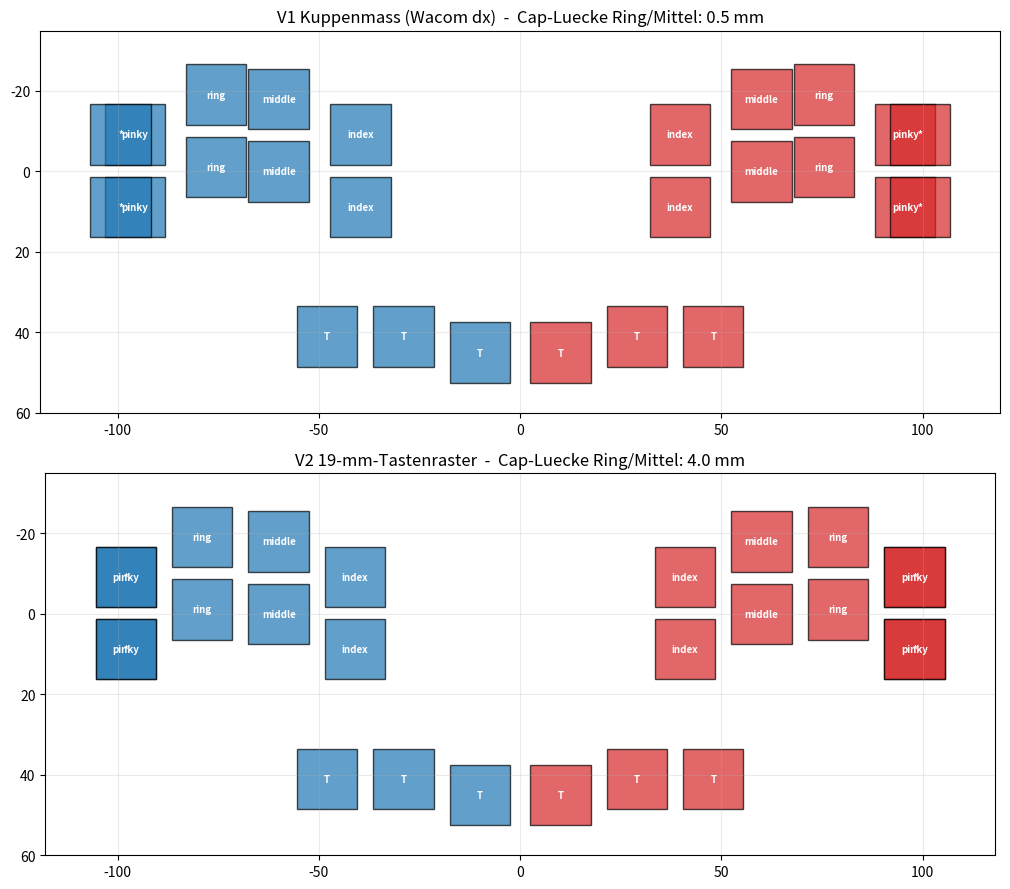

Write Python code to recreate this figure.
#!/usr/bin/env python3
"""Vergleichsrender: Kuppenmass vs 19-mm-Tastenraster."""
import matplotlib
matplotlib.use("Agg")
import matplotlib.pyplot as plt
from matplotlib.patches import Rectangle

DY = {"index": 8.8, "middle": 0.0, "ring": -1.1, "pinky": 8.8}
ROW = 18.0
# 120 mm statt der gemessenen 84-92: der Pico-Sockel (23.1 mm breit) sitzt
# zwischen den Asterisk-Spalten und braucht 2x9.125 mm Dioden-Offset plus
# Luft -> 42.1 mm Asterisk-Abstand. Bei GAP 96 ist das nicht darstellbar.
GAP = 120.0
SW = 15.0

VARIANTS = [
    ("V1 Kuppenmass (Wacom dx)",
     {"index": -20.3, "middle": 0.0, "ring": 15.5, "pinky": 35.7}),
    ("V2 19-mm-Tastenraster",
     {"index": -19.0, "middle": 0.0, "ring": 19.0, "pinky": 38.0}),
]

fig, axes = plt.subplots(2, 1, figsize=(14, 9))
for ax, (title, DX) in zip(axes, VARIANTS):
    keys = []
    for sign, side in ((-1, "L"), (1, "R")):
        mx = sign * GAP / 2
        for f in ("pinky", "ring", "middle", "index"):
            # links spiegeln
            dx = -DX[f] if sign < 0 else DX[f]
            keys.append((mx + dx, DY[f] - ROW, f, side))
            keys.append((mx + dx, DY[f], f, side))
        inner = sign * GAP / 2 + (abs(DX["index"]) + 19) * sign
        keys.append((inner, DY["index"] - ROW, "*", side))
        keys.append((inner, DY["index"], "*", side))
    for t in range(3):
        keys.append((-48 + t * 19, 41 + (4 if t == 2 else 0), "T", "L"))
        keys.append((48 - t * 19, 41 + (4 if t == 2 else 0), "T", "R"))
    for x, y, lab, side in keys:
        col = "tab:blue" if side == "L" else "tab:red"
        ax.add_patch(Rectangle((x - SW / 2, y - SW / 2), SW, SW,
                               fc=col, ec="black", alpha=0.7))
        ax.text(x, y, lab, ha="center", va="center", fontsize=7,
                color="white", fontweight="bold")
    xs = [k[0] for k in keys]
    ax.set_xlim(min(xs) - 20, max(xs) + 20)
    ax.set_ylim(60, -35)
    ax.set_aspect("equal")
    ax.grid(True, alpha=0.25)
    ax.set_title(title + "  -  Cap-Luecke Ring/Mittel: "
                 + f"{round((DX['ring'] - DX['middle']) - SW, 1)} mm")
fig.tight_layout()
fig.savefig("vergleich_pitch.png", dpi=110)
print("OK vergleich_pitch.png")
